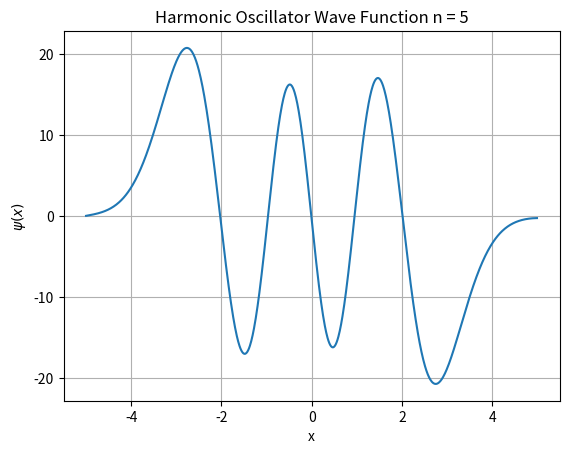

Generate this figure with matplotlib:
# HOnumeric.py
# [redacted]
# [redacted]

import numpy as np 
import matplotlib.pylab as plt

def rk4Algor(t,h,N,y,f):
    k1=np.zeros(N); k2=np.zeros(N); k3=np.zeros(N); k4=np.zeros(N)
    k1 = h*f(t,y)
    k2 = h*f(t+h/2.,y+k1/2.)
    k3 = h*f(t+h/2.,y+k2/2.)
    k4 = h*f(t+h,y+k3)
    y=y+(k1+2*(k2+k3)+k4)/6.
    return y

rVec = np.zeros((1000),float) # x values for plot
psiVec = np.zeros((1000),float) # Wave function values

fVec = np.zeros(2) #the functions vector
y = np.zeros((2)) #initial conditions vector

n = 5 # n of the bound state energy

def f(x,y): # ODE RHS
    fVec[0] = y[1]
    fVec[1] = -(2*n+1-x**2)*y[0]
    return fVec

if(n%2==0): y[0]=1e-8  # Set parity
else: y[0]=-1e-8
        
y[1] = 1.

i=0
f (0.0, y)  # RHS at r = 0
dr = 0.01

for r in np.arange(-5 ,5 , dr):     # Compute WF steps of dr
    rVec[i] = r
    y = rk4Algor(r ,dr ,2 ,y ,f)
    psiVec[i] = y[0]
    i = i+1       # Advance i 
    
plt.figure()
plt.plot(rVec, psiVec)
plt.grid()
plt.title("Harmonic Oscillator Wave Function n = 5")
plt.xlabel("x")
plt.ylabel("$\psi(x)$")
plt.show()    